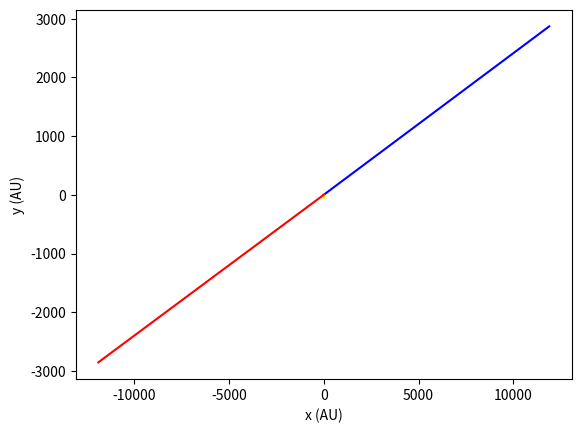

Recreate this plot in Python.
import numpy as np
import matplotlib.pyplot as plt 

class three_body():
    def __init__(self, n, mE=6*10**24,mJ = 1.9*10**27,mS = 2*10**30,T_E=1,T_J=11.86,rE0=0.095,rJ0=-5.195,rS0=-0.005,totaltime=20):
        
        self.m_E= mE
        self.m_J= n*mJ
        self.m_S= mS

        self.r_EJ = []
        self.r_ES = []
        self.r_SJ = []

        self.x_E = [rE0]
        self.y_E = [0]
        self.x_J = [rJ0]
        self.y_J = [0]
        self.x_S = [rS0]
        self.y_S = [0]

        self.vE_x = [0]
        self.vE_y = [(2*np.pi*rE0)/T_E]
        self.vJ_x = [0]
        self.vJ_y = [(2*np.pi*rJ0)/T_J]
        self.vS_x = [0]
        self.vS_y = [(-1/self.m_S)*(self.m_E*(2*np.pi*rE0)/(T_E) + self.m_J*(2*np.pi*rJ0)/(T_J))]

        self.dt = 0.001
        self.t = [0]
        self.t_tot = totaltime

        self.T = []
    
    def motion(self):
        while self.t[-1] < self.t_tot:
            self.r_EJ.append(np.sqrt( (self.x_J[-1]-self.x_E[-1])**2+(self.y_J[-1]-self.y_E[-1])**2 ))
            self.r_ES.append(np.sqrt( (self.x_S[-1]-self.x_E[-1])**2+(self.y_S[-1]-self.y_E[-1])**2 ))
            self.r_SJ.append(np.sqrt( (self.x_S[-1]-self.x_J[-1])**2+(self.y_S[-1]-self.y_J[-1])**2 )) 

            
            self.vE_x.append(self.vE_x[-1]-(4*np.pi**2*(self.x_E[-1]-self.x_S[-1])/self.r_ES[-1]**3)*self.dt-(4*np.pi**2*(self.m_J/self.m_S)\
            *(self.x_E[-1]-self.x_J[-1]))/self.r_EJ[-1]**3*self.dt)
            
            self.vE_y.append(self.vE_y[-1]-(4*np.pi**2*(self.y_E[-1]-self.y_S[-1])/self.r_ES[-1]**3)*self.dt-(4*np.pi**2*(self.m_J/self.m_S)\
            *(self.y_E[-1]-self.y_J[-1]))/self.r_EJ[-1]**3*self.dt)
            
            self.vJ_x.append(self.vJ_x[-1]-(4*np.pi**2*(self.x_J[-1]-self.x_S[-1])/self.r_SJ[-1]**3)*self.dt-(4*np.pi**2*(self.m_E/self.m_S)\
            *(self.x_J[-1]-self.x_E[-1]))/self.r_EJ[-1]**3*self.dt)

            self.vJ_y.append(self.vJ_y[-1]-(4*np.pi**2*(self.y_J[-1]-self.y_S[-1])/self.r_SJ[-1]**3)*self.dt-(4*np.pi**2*(self.m_E/self.m_S)\
            *(self.y_J[-1]-self.y_E[-1]))/self.r_EJ[-1]**3*self.dt)

            self.vS_x.append(self.vS_x[-1]+(4*np.pi**2*(self.x_E[-1]-self.x_S[-1])/self.r_ES[-1]**3)*self.dt+(4*np.pi**2*(self.x_J[-1]-self.x_S[-1])/self.r_SJ[-1]**3)*self.dt)
            
            self.vS_y.append(self.vS_y[-1]+(4*np.pi**2*(self.y_E[-1]-self.y_S[-1])/self.r_ES[-1]**3)*self.dt+(4*np.pi**2*(self.y_J[-1]-self.y_S[-1])/self.r_SJ[-1]**3)*self.dt)

            self.x_E.append( self.x_E[-1] + self.vE_x[-1] * self.dt )
            self.y_E.append( self.y_E[-1] + self.vE_y[-1] * self.dt )
            self.x_J.append( self.x_J[-1] + self.vJ_x[-1] * self.dt )
            self.y_J.append( self.y_J[-1] + self.vJ_y[-1] * self.dt )
            self.x_S.append( self.x_S[-1] + self.vS_x[-1] * self.dt )
            self.y_S.append( self.y_S[-1] + self.vS_y[-1] * self.dt )

            self.T.append(288.15*( (1/self.r_EJ[-1])**2 + (1/self.r_ES[-1])**2 )-273.15 )

            self.t.append(self.t[-1]+self.dt)

    def three_body_plot(self):
        plt.plot(self.x_E,self.y_E,color='blue' )
        plt.plot(self.x_J,self.y_J,color='yellow')
        plt.plot(self.x_S,self.y_S,color='red')
        plt.xlabel("x (AU)")
        plt.ylabel("y (AU)")
        #plt.title("3-body motion simulation, MJ= {:.0f}mJ ".format((self.m_J/1.9/10**27)) )
        plt.show()



a = three_body(1)
a.motion()
a.three_body_plot()



